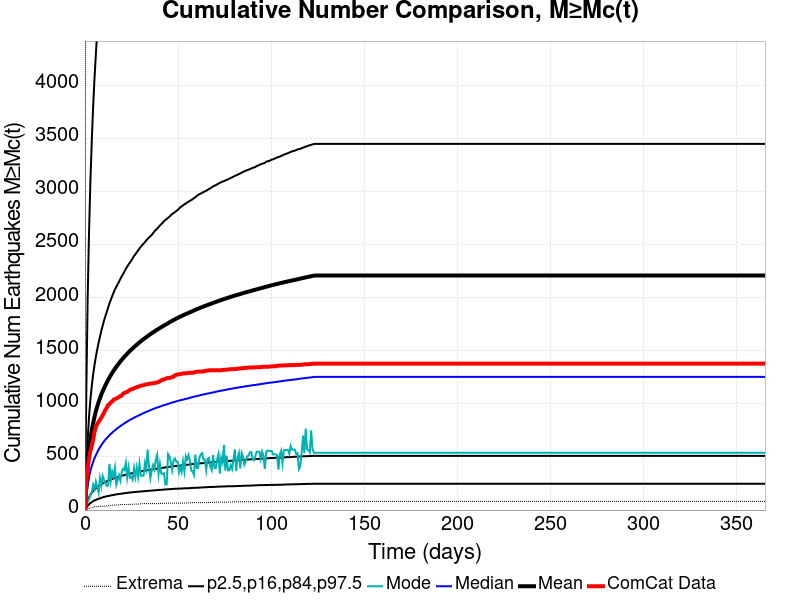

Values plotted in this chart, from the file beside it:
Time (days), ComCat Data, Simulation Mean, Simulation Median, Simulation Mode, Simulation Minimum, Simulation Maximum, 2.5 %-ile, 16 %-ile, 84 %-ile, 97.5 %-ile
0.0, 0.0, 0.0, 0.0, 0.0, 0.0, 0.0, 0.0, 0.0, 0.0, 0.0
0.732, 269.0, 232.4, 126.0, 44.0, 2.0, 8914, 19.0, 45.0, 368.0, 1112
1.464, 393.0, 423.6, 231.0, 84.0, 11.0, 15297, 39.0, 87.0, 662.0, 2002
2.196, 489.0, 565.7, 311.0, 100.0, 15.0, 20122, 54.0, 119.0, 882.0, 2614
2.928, 559.0, 669.1, 368.0, 148.0, 18.0, 23240, 66.0, 144.0, 1041, 3101
3.66, 604.0, 750.4, 415.0, 166.0, 22.0, 25832, 75.0, 164.0, 1168, 3476
4.392, 662.0, 819.3, 454.0, 237.0, 26.0, 27965, 84.0, 180.0, 1278, 3799
5.124, 735.0, 878.1, 489.0, 199.0, 32.0, 30057, 91.0, 194.0, 1366, 4067
5.856, 784.0, 930.7, 517.0, 268.0, 32.0, 31814, 96.0, 206.0, 1445, 4296
6.588, 811.0, 976.4, 544.0, 219.0, 33.0, 33607, 102.0, 216.0, 1513, 4513
7.32, 831.0, 1017, 570.0, 167.0, 35.0, 36597, 106.0, 226.0, 1576, 4686
8.052, 851.0, 1054, 591.0, 299.0, 36.0, 38748, 111.0, 235.0, 1633, 4851
8.784, 871.0, 1088, 612.0, 225.0, 36.0, 40714, 115.0, 244.0, 1689, 5010
9.516, 894.0, 1120, 631.0, 320.0, 36.0, 42235, 120.0, 251.0, 1738, 5167
10.25, 918.0, 1149, 648.0, 284.0, 36.0, 43507, 124.0, 258.0, 1787, 5299
10.98, 945.0, 1177, 664.0, 254.0, 39.0, 44639, 127.0, 265.0, 1828, 5408
11.71, 964.0, 1202, 679.0, 228.0, 40.0, 45502, 130.0, 271.0, 1869, 5508
12.44, 989.0, 1227, 692.0, 233.0, 41.0, 46369, 133.0, 277.0, 1910, 5630
13.18, 1000, 1250, 706.0, 435.0, 42.0, 47084, 135.0, 283.0, 1949, 5749
13.91, 1015, 1272, 719.0, 279.0, 44.0, 47774, 138.0, 288.0, 1983, 5845
14.64, 1024, 1293, 730.0, 362.0, 45.0, 48429, 140.0, 293.0, 2017, 5941
15.37, 1041, 1313, 742.0, 317.0, 48.0, 49402, 143.0, 298.0, 2050, 6037
16.1, 1046, 1332, 752.0, 398.0, 48.0, 49981, 145.0, 302.0, 2081, 6165
16.84, 1052, 1350, 763.0, 239.0, 48.0, 50480, 148.0, 306.0, 2104, 6228
17.57, 1059, 1368, 774.0, 279.0, 48.0, 51116, 150.0, 311.0, 2130, 6300
18.3, 1066, 1385, 782.0, 329.0, 50.0, 51582, 152.0, 314.0, 2153, 6387
19.03, 1075, 1401, 792.0, 279.0, 51.0, 52047, 153.0, 318.0, 2180, 6448
19.76, 1080, 1417, 801.0, 362.0, 51.0, 52434, 155.0, 323.0, 2204, 6535
20.49, 1099, 1432, 809.0, 390.0, 52.0, 52821, 157.0, 327.0, 2227, 6617
21.23, 1103, 1447, 819.0, 378.0, 53.0, 53239, 159.0, 330.0, 2249, 6699
21.96, 1110, 1461, 827.0, 445.0, 53.0, 53628, 160.0, 333.0, 2274, 6755
22.69, 1114, 1474, 834.0, 307.0, 54.0, 53983, 162.0, 337.0, 2296, 6855
23.42, 1123, 1488, 843.0, 403.0, 54.0, 54302, 164.0, 340.0, 2316, 6934
24.15, 1134, 1500, 850.0, 305.0, 54.0, 54605, 165.0, 343.0, 2334, 6970
24.89, 1139, 1513, 857.0, 315.0, 54.0, 54912, 167.0, 346.0, 2353, 7019
25.62, 1142, 1525, 863.0, 286.0, 55.0, 55250, 168.0, 349.0, 2374, 7060
26.35, 1148, 1536, 871.0, 396.0, 56.0, 55498, 170.0, 352.0, 2396, 7126
27.08, 1154, 1548, 877.0, 311.0, 56.0, 55760, 171.0, 354.0, 2411, 7162
27.81, 1159, 1559, 883.0, 401.0, 56.0, 56000, 172.0, 357.0, 2431, 7206
28.55, 1162, 1570, 890.0, 314.0, 56.0, 56214, 173.0, 360.0, 2448, 7273
29.28, 1168, 1581, 896.0, 436.0, 58.0, 56426, 174.0, 363.0, 2467, 7329
30.01, 1173, 1592, 902.0, 323.0, 59.0, 56627, 175.0, 365.0, 2483, 7377
30.74, 1176, 1602, 908.0, 323.0, 60.0, 56822, 176.0, 368.0, 2499, 7411
31.47, 1177, 1612, 914.0, 325.0, 61.0, 57012, 178.0, 370.0, 2511, 7444
32.21, 1182, 1621, 921.0, 443.0, 61.0, 57177, 178.0, 372.0, 2527, 7469
32.94, 1186, 1630, 926.0, 389.0, 61.0, 57348, 180.0, 374.0, 2543, 7547
33.67, 1187, 1640, 931.0, 570.0, 61.0, 57512, 181.0, 376.0, 2557, 7621
34.4, 1190, 1650, 937.0, 410.0, 61.0, 57658, 182.0, 378.0, 2571, 7650
35.13, 1193, 1659, 942.0, 300.0, 61.0, 57847, 183.0, 381.0, 2582, 7690
35.87, 1194, 1667, 947.0, 373.0, 61.0, 58019, 184.0, 383.0, 2595, 7719
36.6, 1196, 1676, 953.0, 423.0, 61.0, 58200, 185.0, 385.0, 2611, 7746
37.33, 1197, 1684, 958.0, 384.0, 61.0, 58356, 186.0, 387.0, 2629, 7802
38.06, 1201, 1693, 962.0, 473.0, 61.0, 58502, 187.0, 389.0, 2642, 7824
38.79, 1202, 1701, 967.0, 520.0, 61.0, 58690, 188.0, 391.0, 2653, 7863
39.53, 1208, 1709, 971.0, 339.0, 61.0, 58867, 190.0, 393.0, 2669, 7893
40.26, 1214, 1717, 976.0, 435.0, 62.0, 59072, 190.0, 395.0, 2683, 7922
40.99, 1224, 1725, 980.0, 345.0, 63.0, 59253, 191.0, 397.0, 2696, 7962
41.72, 1229, 1733, 985.0, 340.0, 63.0, 59404, 192.0, 398.0, 2708, 7987
42.45, 1232, 1740, 989.0, 347.0, 64.0, 59549, 193.0, 400.0, 2725, 8022
43.19, 1236, 1748, 992.0, 241.0, 64.0, 59710, 195.0, 402.0, 2735, 8056
... 440 more rows
